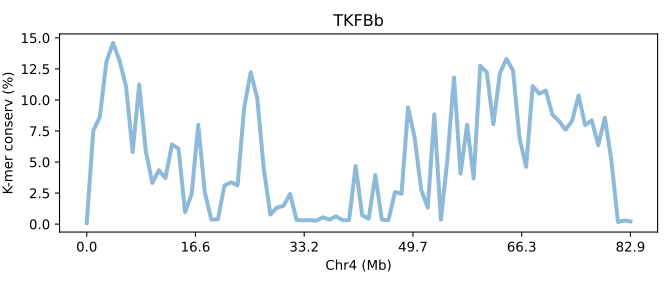

Values plotted in this chart, from the file beside it:
SeqID	Chr4 (Mb)	K-mer conserv (%)	Group	Group_chrom
TKFBb.chr4	0.0	0.08837	0	0
TKFBb.chr4	0.01206	7.516	0	0
TKFBb.chr4	0.02412	8.647	0	0
TKFBb.chr4	0.03619	13.07	0	0
TKFBb.chr4	0.04825	14.59	0	0
TKFBb.chr4	0.06031	13.18	0	0
TKFBb.chr4	0.07237	11.07	0	0
TKFBb.chr4	0.08444	5.809	0	0
TKFBb.chr4	0.0965	11.25	0	0
TKFBb.chr4	0.1086	5.893	0	0
TKFBb.chr4	0.1206	3.317	0	0
TKFBb.chr4	0.1327	4.344	0	0
TKFBb.chr4	0.1447	3.711	0	0
TKFBb.chr4	0.1568	6.421	0	0
TKFBb.chr4	0.1689	6.072	0	0
TKFBb.chr4	0.1809	0.968	0	0
TKFBb.chr4	0.193	2.434	0	0
TKFBb.chr4	0.2051	8.001	0	0
TKFBb.chr4	0.2171	2.572	0	0
TKFBb.chr4	0.2292	0.3692	0	0
TKFBb.chr4	0.2412	0.3971	0	0
TKFBb.chr4	0.2533	3.109	0	0
TKFBb.chr4	0.2654	3.37	0	0
TKFBb.chr4	0.2774	3.134	0	0
TKFBb.chr4	0.2895	9.341	0	0
TKFBb.chr4	0.3016	12.24	0	0
TKFBb.chr4	0.3136	10.15	0	0
TKFBb.chr4	0.3257	4.447	0	0
TKFBb.chr4	0.3377	0.7748	0	0
TKFBb.chr4	0.3498	1.337	0	0
TKFBb.chr4	0.3619	1.469	0	0
TKFBb.chr4	0.3739	2.431	0	0
TKFBb.chr4	0.386	0.3356	0	0
TKFBb.chr4	0.3981	0.3081	0	0
TKFBb.chr4	0.4101	0.3288	0	0
TKFBb.chr4	0.4222	0.2749	0	0
TKFBb.chr4	0.4342	0.5508	0	0
TKFBb.chr4	0.4463	0.3679	0	0
TKFBb.chr4	0.4584	0.6192	0	0
TKFBb.chr4	0.4704	0.3305	0	0
TKFBb.chr4	0.4825	0.3205	0	0
TKFBb.chr4	0.4946	4.683	0	0
TKFBb.chr4	0.5066	0.7161	0	0
TKFBb.chr4	0.5187	0.4389	0	0
TKFBb.chr4	0.5307	3.946	0	0
TKFBb.chr4	0.5428	0.3673	0	0
TKFBb.chr4	0.5549	0.3123	0	0
TKFBb.chr4	0.5669	2.582	0	0
TKFBb.chr4	0.579	2.447	0	0
TKFBb.chr4	0.5911	9.402	0	0
TKFBb.chr4	0.6031	6.964	0	0
TKFBb.chr4	0.6152	2.754	0	0
TKFBb.chr4	0.6272	1.331	0	0
TKFBb.chr4	0.6393	8.837	0	0
TKFBb.chr4	0.6514	0.3579	0	0
TKFBb.chr4	0.6634	5.219	0	0
TKFBb.chr4	0.6755	11.82	0	0
TKFBb.chr4	0.6876	4.067	0	0
TKFBb.chr4	0.6996	8.006	0	0
TKFBb.chr4	0.7117	3.673	0	0
... 24 more rows
